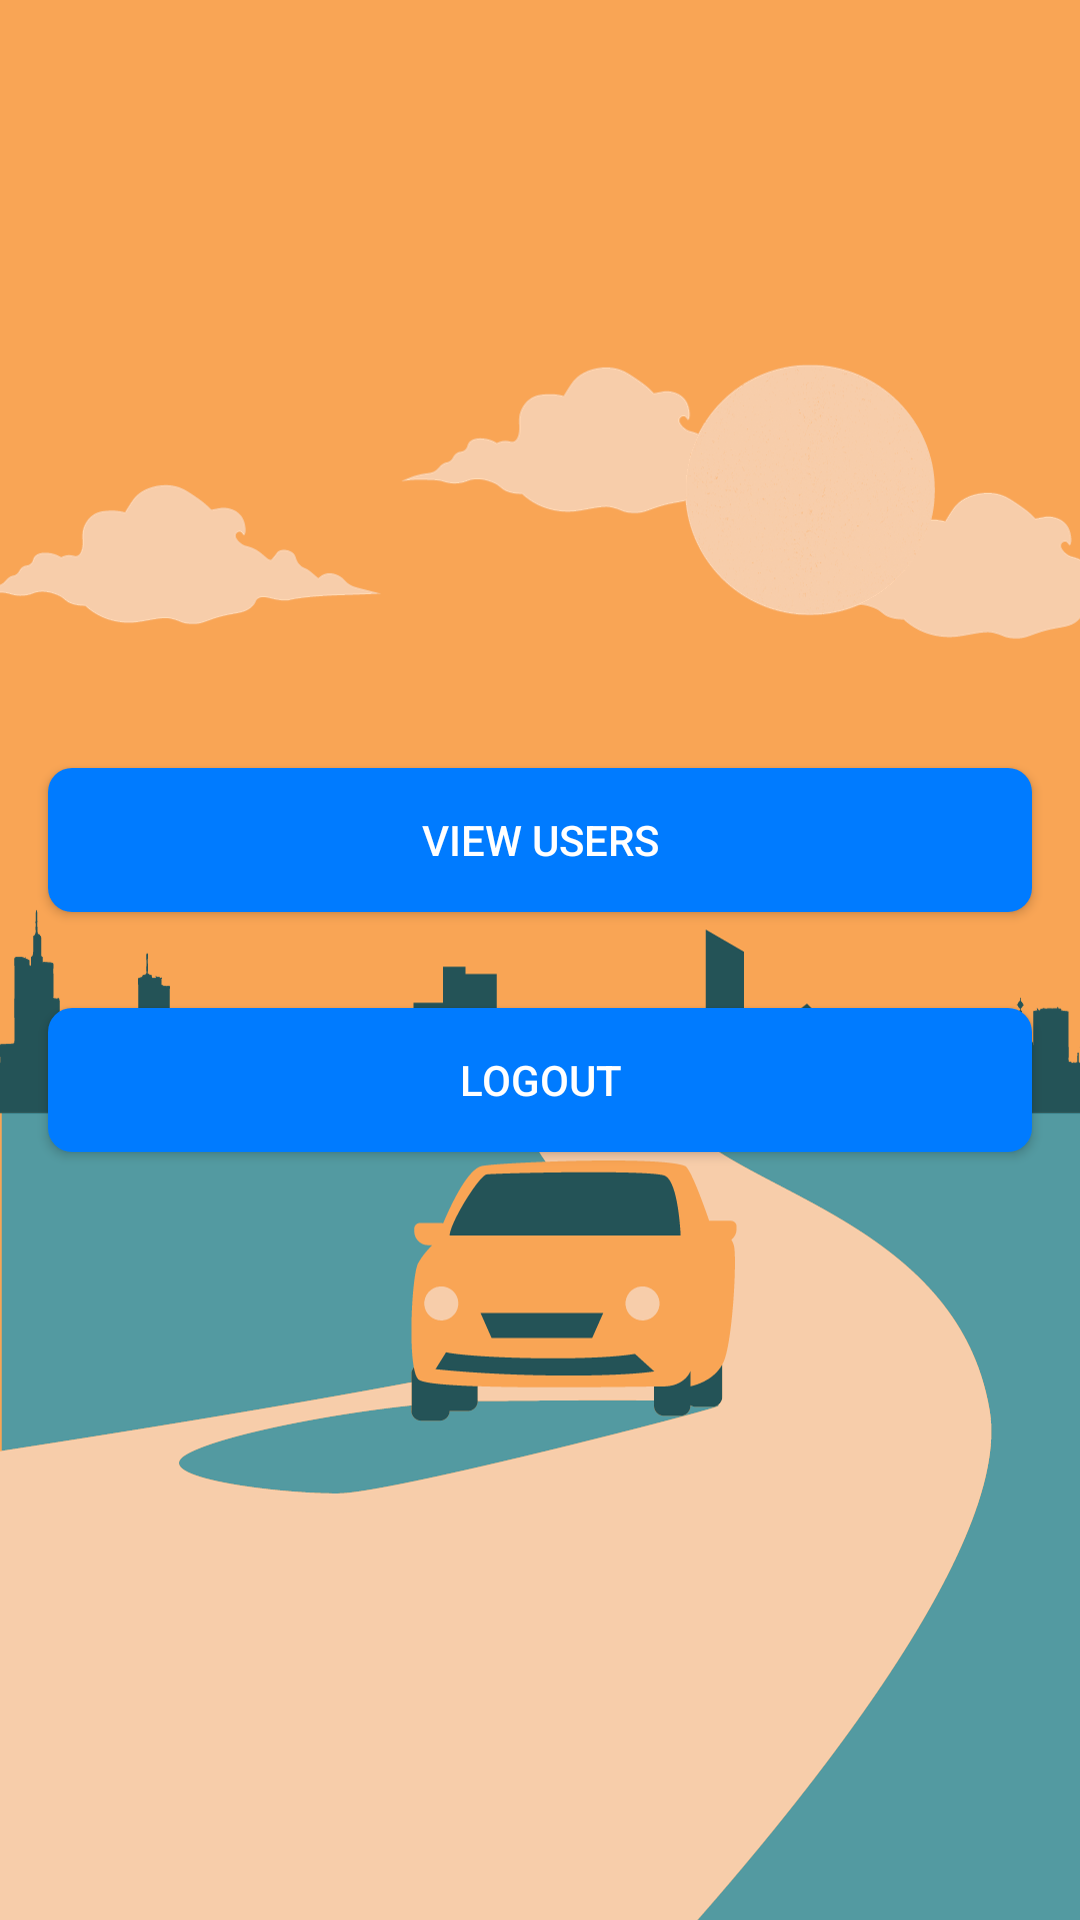

Here is an Android app screen rendered from its layout file. Give the layout XML and the strings, colors and styles it references.
<!-- AndroidManifest.xml: application theme Theme.Parkig_reservation -->
<!-- res/layout/activity_admin_dashboard.xml -->
<?xml version="1.0" encoding="utf-8"?>
<RelativeLayout xmlns:android="http://schemas.android.com/apk/res/android"
    xmlns:tools="http://schemas.android.com/tools"
    android:layout_width="match_parent"
    android:background="@drawable/wallpaper"
    android:layout_height="match_parent"
    tools:context=".AdminDashboard">

    <LinearLayout
        android:layout_width="match_parent"
        android:layout_height="wrap_content"
        android:orientation="vertical"
        android:layout_centerInParent="true">

        <Button
            android:id="@+id/view_users_button"
            android:layout_width="match_parent"
            android:layout_height="wrap_content"
            android:text="View Users"
            android:layout_margin="16dp"
            android:background="@drawable/button_background"
            android:textColor="@android:color/white"/>

        <Button
            android:id="@+id/admin_logout_button"
            android:layout_width="match_parent"
            android:layout_height="wrap_content"
            android:text="Logout"
            android:layout_margin="16dp"
            android:background="@drawable/button_background"
            android:textColor="@android:color/white"/>

    </LinearLayout>

</RelativeLayout>
<!-- resources referenced by this layout -->
<resources>
  <!-- drawable button_background (drawable) -->
  <?xml version="1.0" encoding="utf-8"?>
  <shape xmlns:android="http://schemas.android.com/apk/res/android">
  
      <solid android:color="#007bff"/>
      <corners android:radius="8dp"/>
  </shape>
  <!-- drawable wallpaper: png bitmap (drawable, 124029 bytes) -->
  <style name="Theme.Parkig_reservation" parent="Base.Theme.Parkig_reservation" />
  <style name="Base.Theme.Parkig_reservation" parent="Theme.Material3.DayNight.NoActionBar">
          
          
      </style>
</resources>
